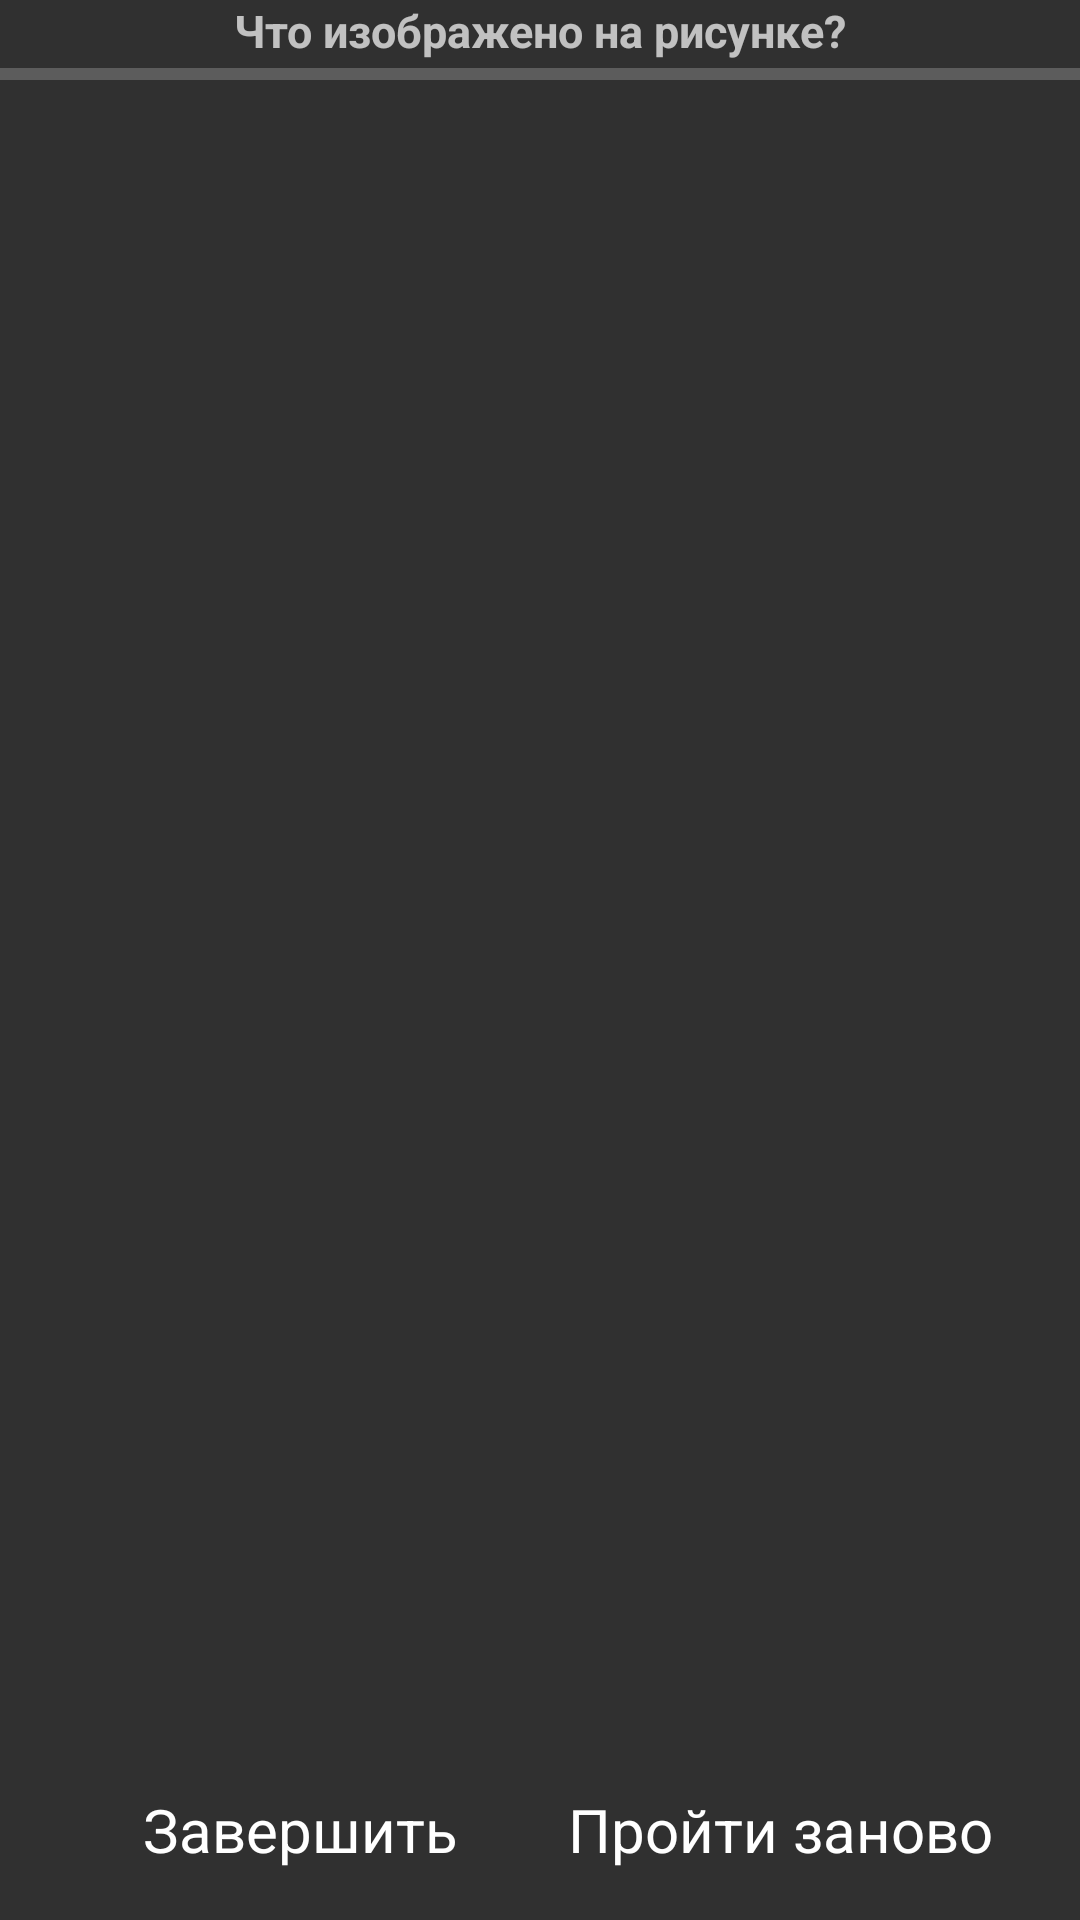

Reconstruct the res/layout file that produces this screen, plus the resources it refers to.
<!-- AndroidManifest.xml: application theme AppTheme -->
<!-- res/layout/activity_seventh.xml -->
<?xml version="1.0" encoding="utf-8"?>
<androidx.constraintlayout.widget.ConstraintLayout xmlns:android="http://schemas.android.com/apk/res/android"
    xmlns:app="http://schemas.android.com/apk/res-auto"
    xmlns:tools="http://schemas.android.com/tools"
    android:id="@+id/main"
    android:layout_width="match_parent"
    android:layout_height="match_parent"
    tools:context=".ui.SeventhActivity">

    <ImageView
        android:id="@+id/imageViewishihara"
        android:layout_width="446dp"
        android:layout_height="398dp"
        android:layout_margin="16dp"
        android:textSize="25sp"
        android:textStyle="bold"
        app:layout_constraintBottom_toBottomOf="parent"
        app:layout_constraintEnd_toEndOf="parent"
        app:layout_constraintHorizontal_bias="0.514"
        app:layout_constraintStart_toStartOf="parent"
        app:layout_constraintTop_toTopOf="parent"
        app:layout_constraintVertical_bias="0.089" />

    <TextView
        android:id="@+id/textViewQuestionishihara"
        android:layout_width="wrap_content"
        android:layout_height="wrap_content"
        android:text="@string/textViewQuestionrabkin"
        android:textSize="15sp"
        android:textStyle="bold"
        app:layout_constraintEnd_toEndOf="parent"
        app:layout_constraintStart_toStartOf="parent"
        app:layout_constraintTop_toTopOf="parent" />

    <FrameLayout
        android:id="@+id/buttonAnswer1"
        android:layout_width="match_parent"
        android:layout_height="90dp"
        android:layout_marginBottom="324dp"
        android:background="@drawable/ishihara_inside_buttons_background"
        android:clickable="true"
        android:focusable="true"
        app:layout_constraintBottom_toBottomOf="parent"
        app:layout_constraintEnd_toEndOf="parent"
        app:layout_constraintHorizontal_bias="0.0"
        app:layout_constraintStart_toStartOf="parent">

        <TextView
            android:id="@+id/answer_text_view1"
            android:layout_width="match_parent"
            android:layout_height="match_parent"
            android:gravity="center"
            android:text="@string/no_text"
            android:textColor="@android:color/white"
            android:textSize="20sp" />
    </FrameLayout>

    <FrameLayout
        android:id="@+id/buttonAnswer2"
        android:layout_width="match_parent"
        android:layout_height="90dp"
        android:layout_marginBottom="236dp"
        android:background="@drawable/ishihara_inside_buttons_background"
        android:clickable="true"
        android:focusable="true"
        app:layout_constraintBottom_toBottomOf="parent"
        app:layout_constraintEnd_toEndOf="parent"
        app:layout_constraintHorizontal_bias="0.0"
        app:layout_constraintStart_toStartOf="parent">

        <TextView
            android:id="@+id/answer_text_view2"
            android:layout_width="match_parent"
            android:layout_height="match_parent"
            android:gravity="center"
            android:text="@string/no_text"
            android:textColor="@android:color/white"
            android:textSize="20sp" />
    </FrameLayout>

    <FrameLayout
        android:id="@+id/buttonAnswer3"
        android:layout_width="match_parent"
        android:layout_height="90dp"
        android:layout_marginBottom="148dp"
        android:background="@drawable/ishihara_inside_buttons_background"
        android:clickable="true"
        android:focusable="true"
        app:layout_constraintBottom_toBottomOf="parent"
        app:layout_constraintEnd_toEndOf="parent"
        app:layout_constraintHorizontal_bias="0.0"
        app:layout_constraintStart_toStartOf="parent">

        <TextView
            android:id="@+id/answer_text_view3"
            android:layout_width="match_parent"
            android:layout_height="match_parent"
            android:gravity="center"
            android:text="@string/no_text"
            android:textColor="@android:color/white"
            android:textSize="20sp" />
    </FrameLayout>

    <FrameLayout
        android:id="@+id/buttonAnswer4"
        android:layout_width="match_parent"
        android:layout_height="90dp"
        android:layout_marginBottom="60dp"
        android:background="@drawable/ishihara_inside_buttons_background"
        android:clickable="true"
        android:focusable="true"
        app:layout_constraintBottom_toBottomOf="parent"
        app:layout_constraintEnd_toEndOf="parent"
        app:layout_constraintHorizontal_bias="0.0"
        app:layout_constraintStart_toStartOf="parent">

        <TextView
            android:id="@+id/answer_text_view4"
            android:layout_width="match_parent"
            android:layout_height="match_parent"
            android:gravity="center"
            android:text="@string/no_text"
            android:textColor="@android:color/white"
            android:textSize="20sp" />
    </FrameLayout>

<TextView
    android:id="@+id/textViewResultishihara"
    android:layout_width="match_parent"
    android:layout_height="wrap_content"
    android:layout_margin="16dp"
    android:textSize="15sp"
    android:textStyle="bold"
    app:layout_constraintBottom_toBottomOf="parent"
    app:layout_constraintEnd_toEndOf="parent"
    app:layout_constraintHorizontal_bias="1.0"
    app:layout_constraintStart_toStartOf="parent"
    app:layout_constraintTop_toTopOf="parent"
    app:layout_constraintVertical_bias="0.529" />

    <FrameLayout
        android:id="@+id/resetButtonishihara"
        android:layout_width="200dp"
        android:layout_height="60dp"
        android:background="@drawable/ishihara_inside_buttons_background"
        android:clickable="true"
        android:focusable="true"
        app:layout_constraintBottom_toBottomOf="parent"
        app:layout_constraintEnd_toEndOf="parent"
        app:layout_constraintHorizontal_bias="1.0"
        app:layout_constraintStart_toStartOf="parent">

        <TextView
            android:layout_width="match_parent"
            android:layout_height="match_parent"
            android:gravity="center"
            android:text="@string/buttonReset"
            android:textColor="@android:color/white"
            android:textSize="20sp" />
    </FrameLayout>

    <FrameLayout
        android:id="@+id/finishTestButtonishihara"
        android:layout_width="200dp"
        android:layout_height="60dp"
        android:background="@drawable/ishihara_inside_buttons_background"
        android:clickable="true"
        android:focusable="true"
        app:layout_constraintBottom_toBottomOf="parent"
        app:layout_constraintEnd_toEndOf="parent"
        app:layout_constraintHorizontal_bias="0.0"
        app:layout_constraintStart_toStartOf="parent">

        <TextView
            android:layout_width="match_parent"
            android:layout_height="match_parent"
            android:gravity="center"
            android:text="@string/finish_Test_Button"
            android:textColor="@android:color/white"
            android:textSize="20sp" />
    </FrameLayout>

    <ProgressBar
        android:id="@+id/progressBarishihara"
        style="?android:attr/progressBarStyleHorizontal"
        android:layout_width="match_parent"
        android:layout_height="wrap_content"
        android:layout_marginBottom="2dp"
        app:layout_constraintBottom_toTopOf="@+id/imageViewishihara"
        app:layout_constraintEnd_toEndOf="parent"
        app:layout_constraintHorizontal_bias="1.0"
        app:layout_constraintStart_toStartOf="parent" />

    <TextView
        android:id="@+id/progressTextishihara"
        android:layout_width="wrap_content"
        android:layout_height="wrap_content"
        android:layout_marginBottom="2dp"
        app:layout_constraintBottom_toTopOf="@+id/progressBarishihara"
        app:layout_constraintEnd_toEndOf="parent"
        app:layout_constraintHorizontal_bias="0.498"
        app:layout_constraintStart_toStartOf="parent"
        app:layout_constraintTop_toBottomOf="@+id/textViewQuestionishihara"
        app:layout_constraintVertical_bias="1.0" />

</androidx.constraintlayout.widget.ConstraintLayout>
<!-- resources referenced by this layout -->
<resources>
  <string name="buttonReset">Пройти заново</string>
  <string name="finish_Test_Button">Завершить</string>
  <string name="no_text"> </string>
  <string name="textViewQuestionrabkin">Что изображено на рисунке?</string>
  <style name="AppTheme" parent="Theme.AppCompat.NoActionBar">
          <item name="colorPrimary">@color/black_overlay</item>
          <item name="colorPrimaryDark">@color/black_overlay</item>
          <item name="android:windowActionBarOverlay">true</item>
      </style>
  <color name="black_overlay">#121212</color>
</resources>
